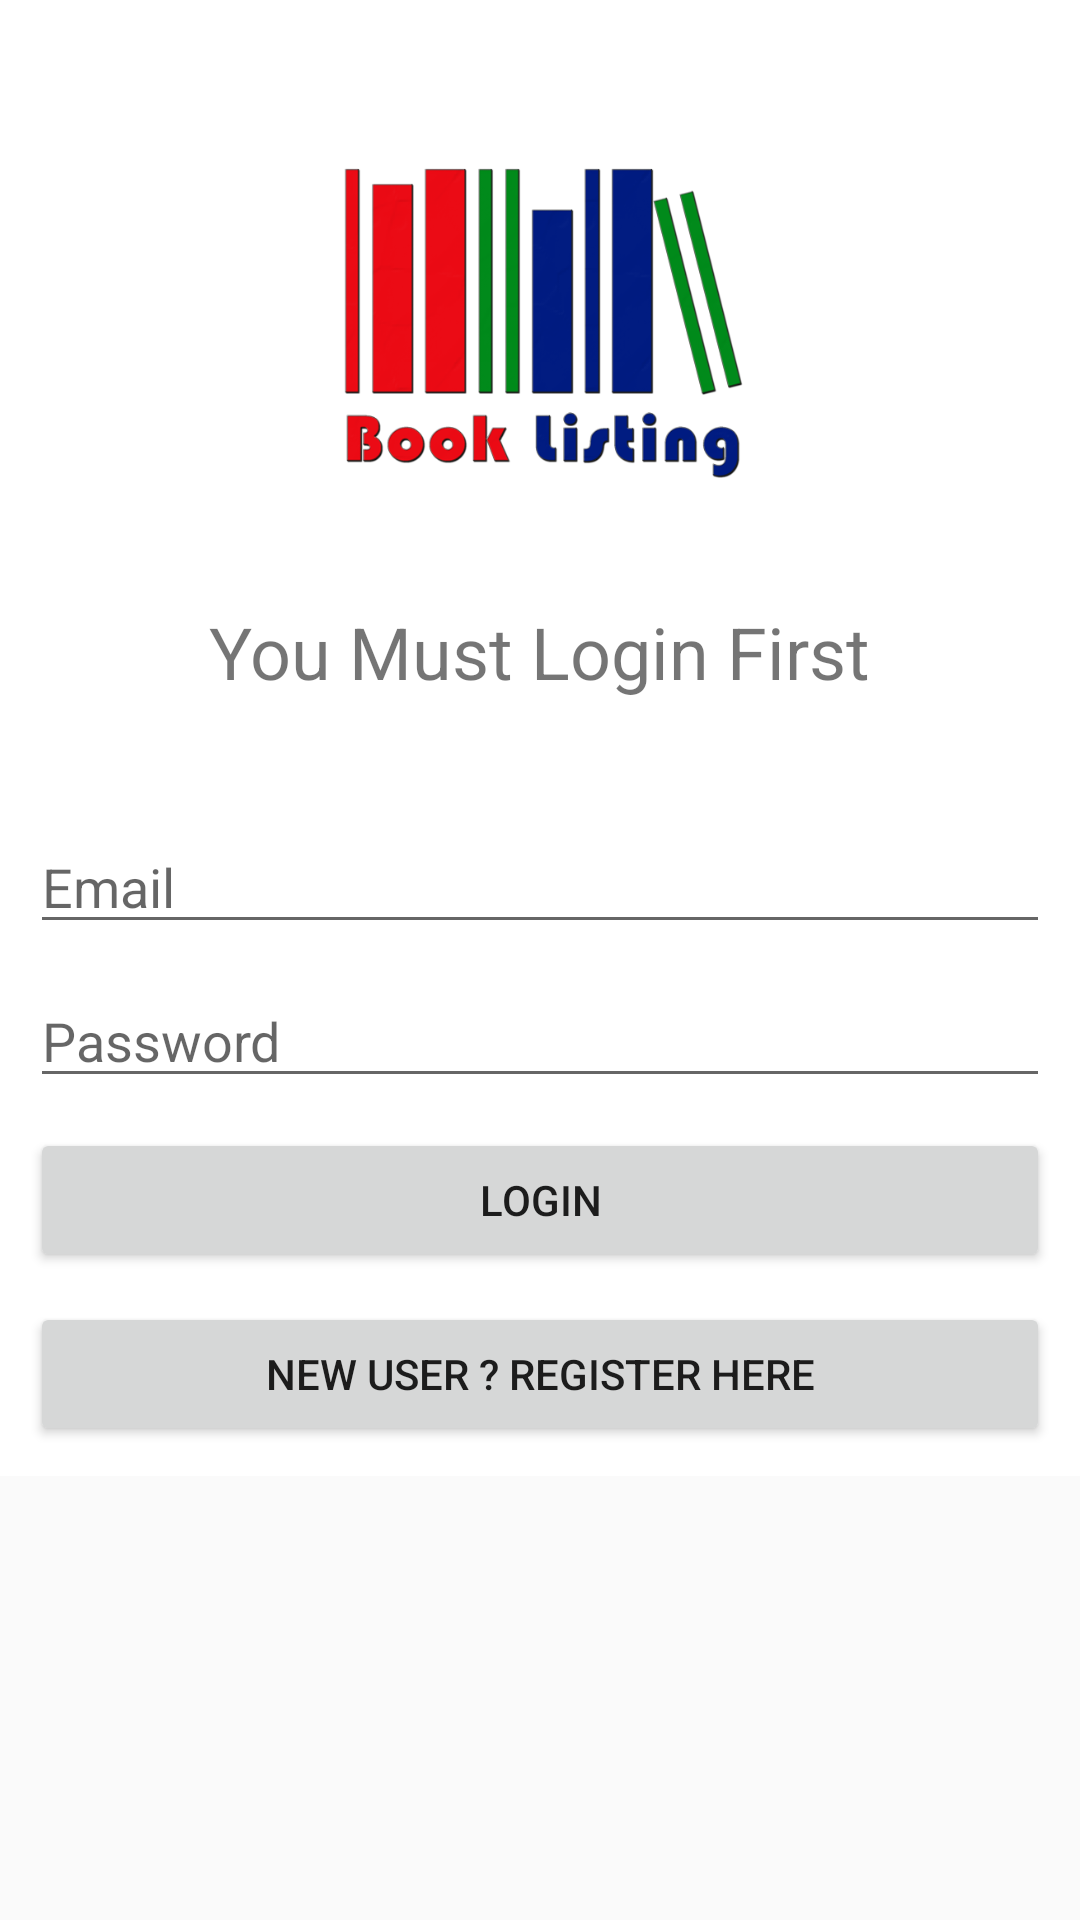

Produce the Android XML layout that renders to this screen, including the resource entries it uses.
<!-- AndroidManifest.xml: application theme AppTheme -->
<!-- res/layout/activity_login.xml -->
<?xml version="1.0" encoding="utf-8"?>
<ScrollView
    xmlns:android="http://schemas.android.com/apk/res/android"
    xmlns:app="http://schemas.android.com/apk/res-auto"
    xmlns:tools="http://schemas.android.com/tools"
    android:layout_width="match_parent"
    android:layout_height="match_parent">

<LinearLayout xmlns:android="http://schemas.android.com/apk/res/android"
    xmlns:tools="http://schemas.android.com/tools"
    android:layout_width="match_parent"
    android:layout_height="match_parent"
    android:orientation="vertical"
    android:background="@color/colorPrimary"
    tools:context=".login">

    <ImageView
        android:id="@+id/imageView2"
        android:layout_width="match_parent"
        android:layout_height="111dp"
        android:layout_marginTop="50dp"
        app:srcCompat="@drawable/book" />

    <TextView
        android:id="@+id/text1"
        android:layout_width="wrap_content"
        android:layout_height="wrap_content"
        android:layout_gravity="center_horizontal"
        android:layout_marginTop="20dp"
        android:padding="20dp"
        android:text="You Must Login First"
        android:textSize="24dp" />

    <EditText
        android:layout_width="match_parent"
        android:layout_height="wrap_content"
        android:inputType="textEmailAddress"
        android:singleLine="true"
        android:id="@+id/etEmail"
        android:hint="Email"

        android:layout_marginTop="20dp"
        android:layout_marginBottom="10dp"
        android:layout_marginRight="10dp"
        android:layout_marginLeft="10dp"/>


    <EditText
        android:id="@+id/etPass"
        android:layout_width="match_parent"
        android:layout_height="wrap_content"
        android:inputType="textPassword"
        android:hint="Password"
        android:singleLine="true"
        android:layout_marginBottom="10dp"
        android:layout_marginRight="10dp"
        android:layout_marginLeft="10dp"
        />

    <Button
        android:id="@+id/btnLogin"
        android:layout_width="match_parent"
        android:layout_height="wrap_content"
        android:layout_marginLeft="10dp"
        android:layout_marginRight="10dp"
        android:layout_marginBottom="10dp"
        android:onClick="onClick"
        android:text="Login" />

    <Button
        android:id="@+id/btnReg"
        android:layout_width="match_parent"
        android:layout_height="wrap_content"
        android:text="New User ? Register Here"
        android:layout_marginBottom="10dp"
        android:layout_marginRight="10dp"
        android:layout_marginLeft="10dp"
   />




</LinearLayout>
</ScrollView>
<!-- resources referenced by this layout -->
<resources>
  <color name="colorPrimary">#FFFFFF</color>
  <!-- drawable book: png bitmap (drawable, 69347 bytes) -->
  <style name="AppTheme" parent="Theme.AppCompat.Light.NoActionBar">
          
          <item name="colorPrimary">@color/colorPrimary</item>
          <item name="colorPrimaryDark">@color/colorPrimaryDark</item>
          <item name="colorAccent">@color/colorAccent</item>
      </style>
  <color name="colorPrimaryDark">#FF5722</color>
  <color name="colorAccent">@android:color/black</color>
</resources>
